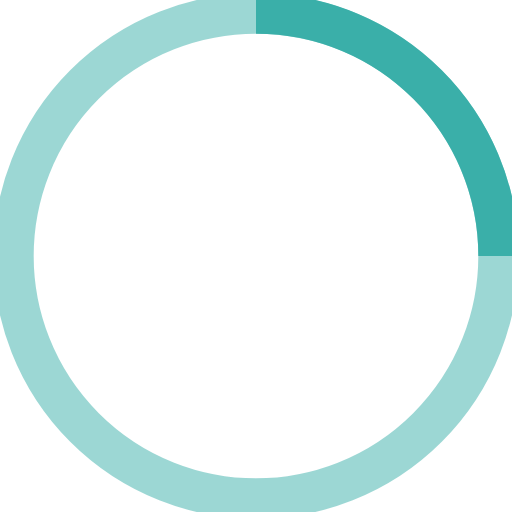
t = 0.00 s
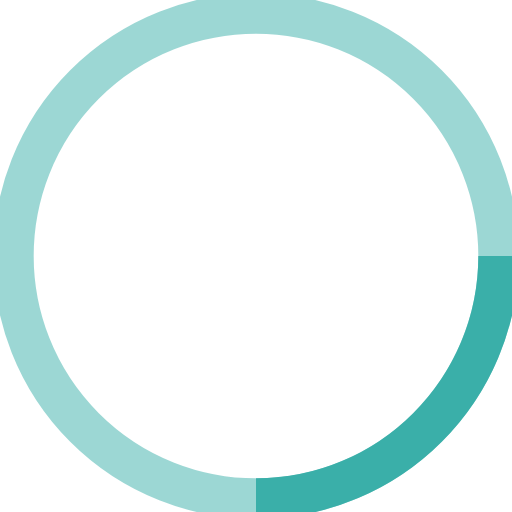
t = 0.18 s
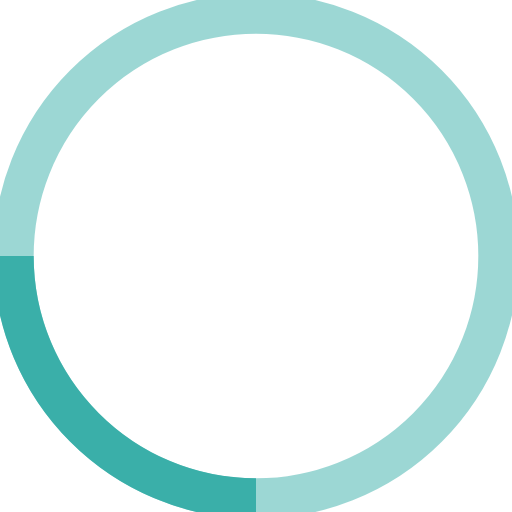
t = 0.35 s
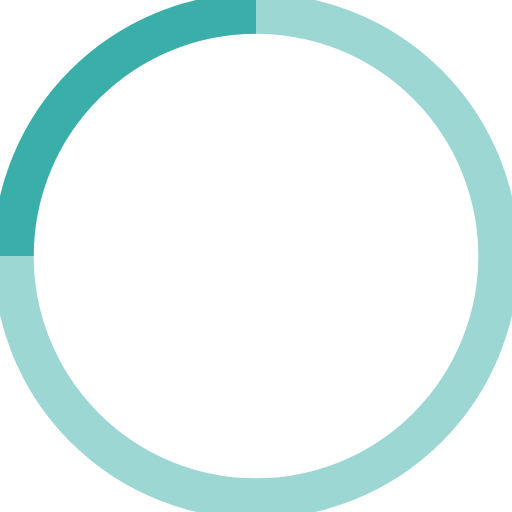
t = 0.53 s

The animated SVG that drew these frames (rendered in a browser with its animation timeline set to each time). Animation: 1 SMIL element (animateTransform=1); one cycle of 0.70 s, repeats indefinitely.

<svg width="38" height="38" viewBox="0 0 38 38" xmlns="http://www.w3.org/2000/svg" stroke="#3AAFA9">
    <g fill="none" fill-rule="evenodd">
        <g transform="translate(1 1)" stroke-width="3">
            <circle stroke-opacity=".5" cx="18" cy="18" r="18"/>
            <path d="M36 18c0-9.94-8.06-18-18-18">
                <animateTransform
                    attributeName="transform"
                    type="rotate"
                    from="0 18 18"
                    to="360 18 18"
                    dur=".7s"
                    repeatCount="indefinite"/>
            </path>
        </g>
    </g>
</svg>
